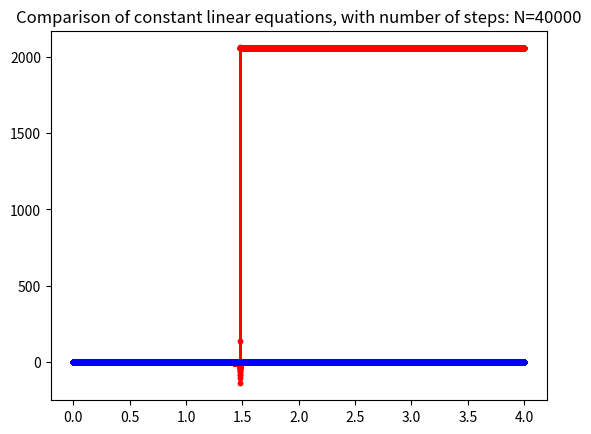

Write Python code to recreate this figure.
## import packages
import numpy as np
import scipy as sp
import matplotlib 
import matplotlib.pyplot as plt 

## We take the number of steps N to be 4, then dt = 0.1
N = 40000
endt = 4
dt = (endt - 0)/N
print(dt)

## give a vector valued t, and print the output
t = np.linspace(0,endt,num = N, endpoint = False)

## make a zero array to store computations

y = np.zeros(np.size(t))

## initial condition y0 = 1 y'0 = -1

y[0] = 1
y[1] = -1*dt + y[0]

## discretize the DE. y_1 for next step, y_0 for current
## step, y_-1 for previous step
## (y_1 - 2y_0 + y_-1)/dt**2 = (1-y_0)**2 * (y_1 - y_0)/dt - y_0

## iterative step for computing the unknown value y
for i in range(1, np.size(t)-1):
    y[i+1] = 1./(1 - (1-y[i])**2*dt)*(2*y[i] - y[i-1]
                                      - (1 - y[i])**2*dt*y[i] - y[i]*dt**2)

## visualize the numerical solutions: discrete data points
plt.plot(t, y, '.r-')
plt.title('Second order equation with number of steps: N=%i' %N)
plt.show()

## change N to 40, 400, and 4000. Run above cells, and plot the images for each. Your submitted
## .ipynb should have the result for N = 4000.

# define zero vectors to store u and v. Let U = (u,v).T
U = np.zeros((2, np.size(t)))
U[:,0] = np.asarray([1,-1]).T
print(U.shape, U[:,0].shape)

## iterative step for computing the unknown value U as a vector 
for i in range(np.size(t)-1):
    tempMatrix = np.asarray([[0,1],[-1, 1 - U[0,i]**2]])
    U[:,i + 1] = tempMatrix.dot(U[:,i])*dt + U[:,i]
# the first component is what we want     

## visualize the numerical solutions: discrete data points, plot
## first component u for unknown function y(t)
plt.plot(t, U[0,:], '.b-')
plt.title('First order system, with number of steps: N=%i' %N)
plt.show()

plt.plot(t, y, '.r-', t, U[0,:], '.b-')
plt.title('Comparison, with number of steps: N=%i' %N)
plt.show()

## Your answer for the above question: time at which the solutions diverge. How does the time change if you change N?

## set up vectors and IC for linear y

## make a zero array to store computations

yl = np.zeros(np.size(t))

## initial condition y0 = 1 y'0 = -1

yl[0] = 1
yl[1] = -1*dt + yl[0]

## iterative step for computing the unknown value y
for i in range(1, np.size(t)-1):
    yl[i+1] = 1./(1/dt**2 + 3/dt)*(2/dt**2*yl[i] + 3/dt*yl[i] - 2*yl[i] - 1/dt**2*yl[i-1])

## visualize the numerical solutions: discrete data points, plot unknown function yl(t)
plt.plot(t, yl, '.r-')
plt.title('Second order linear equation, with number of steps: N=%i' %N)
plt.show()

# define zero vectors to store ul and vl. Let Ul = (ul,vl).T; initial condition as vector
Ul = np.zeros((2, np.size(t)))
Ul[:,0] = np.asarray([1,-1]).T

# define constant matrix
tempMatrixl = np.asarray([[0,1],[-2, -3]])

## iterative step for computing the unknown value U as a vector 
for i in range(np.size(t)-1):
    Ul[:,i + 1] = tempMatrixl.dot(Ul[:,i])*dt + Ul[:,i]
# the first component is what we want 

## visualize the numerical solutions: discrete data points, plot
## first component ul for unknown function yl(t)
plt.plot(t, Ul[0,:], '.b-')
plt.title('First order linear system, with number of steps: N=%i' %N)
plt.show()

plt.plot(t, yl, '.r-', t, Ul[0,:], '.b-')
plt.title('Comparison of constant linear equations, with number of steps: N=%i' %N)
plt.show()

